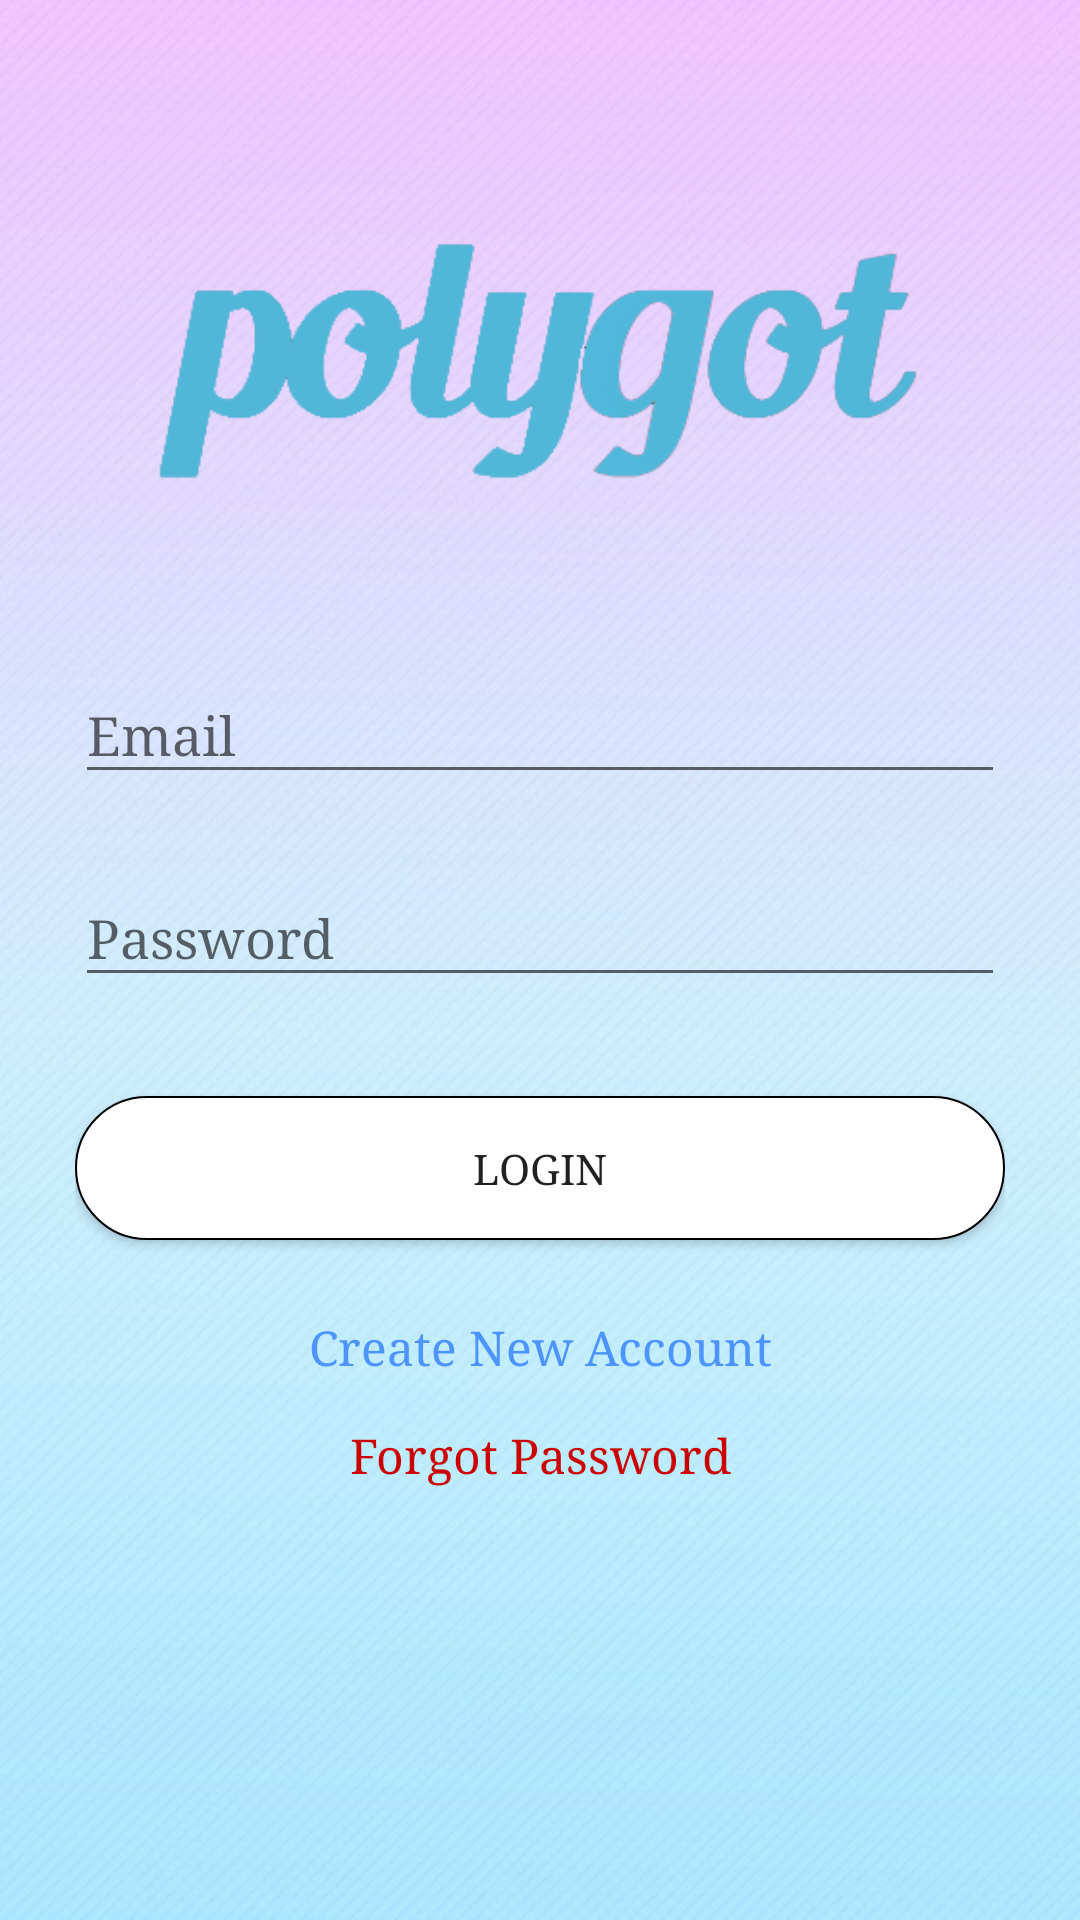

Produce the Android XML layout that renders to this screen, including the resource entries it uses.
<!-- AndroidManifest.xml: application theme AppTheme -->
<!-- res/layout/activity_login.xml -->
<?xml version="1.0" encoding="utf-8"?>
<RelativeLayout xmlns:android="http://schemas.android.com/apk/res/android"
    xmlns:app="http://schemas.android.com/apk/res-auto"
    xmlns:tools="http://schemas.android.com/tools"
    android:layout_width="match_parent"
    android:layout_height="match_parent"
    tools:context="com.princedev.eyesonapp.LoginActivity"
    android:background="@drawable/bgsolidaqua"
    >

    <LinearLayout
        android:layout_width="match_parent"
        android:layout_height="wrap_content"
        android:orientation="vertical"
        android:paddingTop="55dp"
        android:paddingLeft="25dp"
        android:paddingRight="25dp">

        <ImageView
            android:layout_width="wrap_content"
            android:layout_height="90dp"
            android:src="@drawable/polygotlogin"
            android:layout_gravity="center_horizontal"
            android:layout_marginBottom="40dp"
            android:layout_marginTop="20dp"/>

        <android.support.design.widget.TextInputLayout
            android:layout_width="match_parent"
            android:layout_height="wrap_content"
            android:layout_marginTop="8dp"
            android:layout_marginBottom="8dp">
            <EditText
                android:layout_width="match_parent"
                android:layout_height="wrap_content"
                android:inputType="textEmailAddress"
                android:hint="Email"
                android:id="@+id/login_email"/>
        </android.support.design.widget.TextInputLayout>

        <android.support.design.widget.TextInputLayout
            android:layout_width="match_parent"
            android:layout_height="wrap_content"
            android:layout_marginTop="8dp"
            android:layout_marginBottom="8dp">
            <EditText
                android:layout_width="match_parent"
                android:layout_height="wrap_content"
                android:inputType="textPassword"
                android:hint="Password"
                android:id="@+id/login_password"/>
        </android.support.design.widget.TextInputLayout>

        <android.support.v7.widget.AppCompatButton
            android:layout_width="match_parent"
            android:layout_height="wrap_content"
            android:layout_marginTop="25dp"
            android:layout_marginBottom="25dp"
            android:text="Login"
            android:id="@+id/login_button"
            android:padding="12dp"
            android:background="@drawable/white_rounded_button"/>

        <TextView
            android:layout_width="match_parent"
            android:layout_height="wrap_content"
            android:layout_marginBottom="15dp"
            android:text="Create New Account"
            android:gravity="center"
            android:textSize="16dp"
            android:id="@+id/register_account_link"
            android:textColor="@color/link_blue"/>

        <TextView
            android:layout_width="match_parent"
            android:layout_height="wrap_content"
            android:text="Forgot Password"
            android:gravity="center"
            android:textSize="16dp"
            android:id="@+id/forget_password_link"
            android:textColor="@color/dark_red"/>
    </LinearLayout>

</RelativeLayout>
<!-- resources referenced by this layout -->
<resources>
  <color name="dark_red">#cc0000</color>
  <color name="link_blue">#4d94ff</color>
  <!-- drawable bgsolidaqua: jpg bitmap (drawable, 154768 bytes) -->
  <!-- drawable polygotlogin: png bitmap (drawable, 17818 bytes) -->
  <!-- drawable white_rounded_button (drawable) -->
  <?xml version="1.0" encoding="utf-8"?>
  <selector xmlns:android="http://schemas.android.com/apk/res/android">
  
      <item
          android:state_pressed="true">
          <shape>
              <solid
                  android:color="@color/colorAccent"/>
              <stroke
                  android:color="@color/black"
                  android:width="0.5dp"/>
              <corners
                  android:radius="50dp"/>
          </shape>
      </item>
  
      <item>
          <shape>
              <solid
                  android:color="@color/white"/>
              <stroke
                  android:color="@color/black"
                  android:width="0.5dp"/>
              <corners
                  android:radius="50dp"/>
          </shape>
      </item>
  
  </selector>
  <style name="AppTheme" parent="Theme.AppCompat.Light.NoActionBar">
          
          <item name="colorPrimary">@color/colorPrimary</item>
          <item name="colorPrimaryDark">@color/colorPrimaryDark</item>
          <item name="colorAccent">@color/colorAccent</item>
          <item name="titleTextColor">@color/black</item>
          <item name="android:homeAsUpIndicator">@drawable/ic_backarrow</item>
          <item name="android:typeface">serif</item>
      </style>
  <color name="colorAccent">#FF4081</color>
  <color name="black">#000000</color>
  <color name="white">#ffffff</color>
  <color name="colorPrimary">#3F51B5</color>
  <color name="colorPrimaryDark">#303F9F</color>
</resources>
